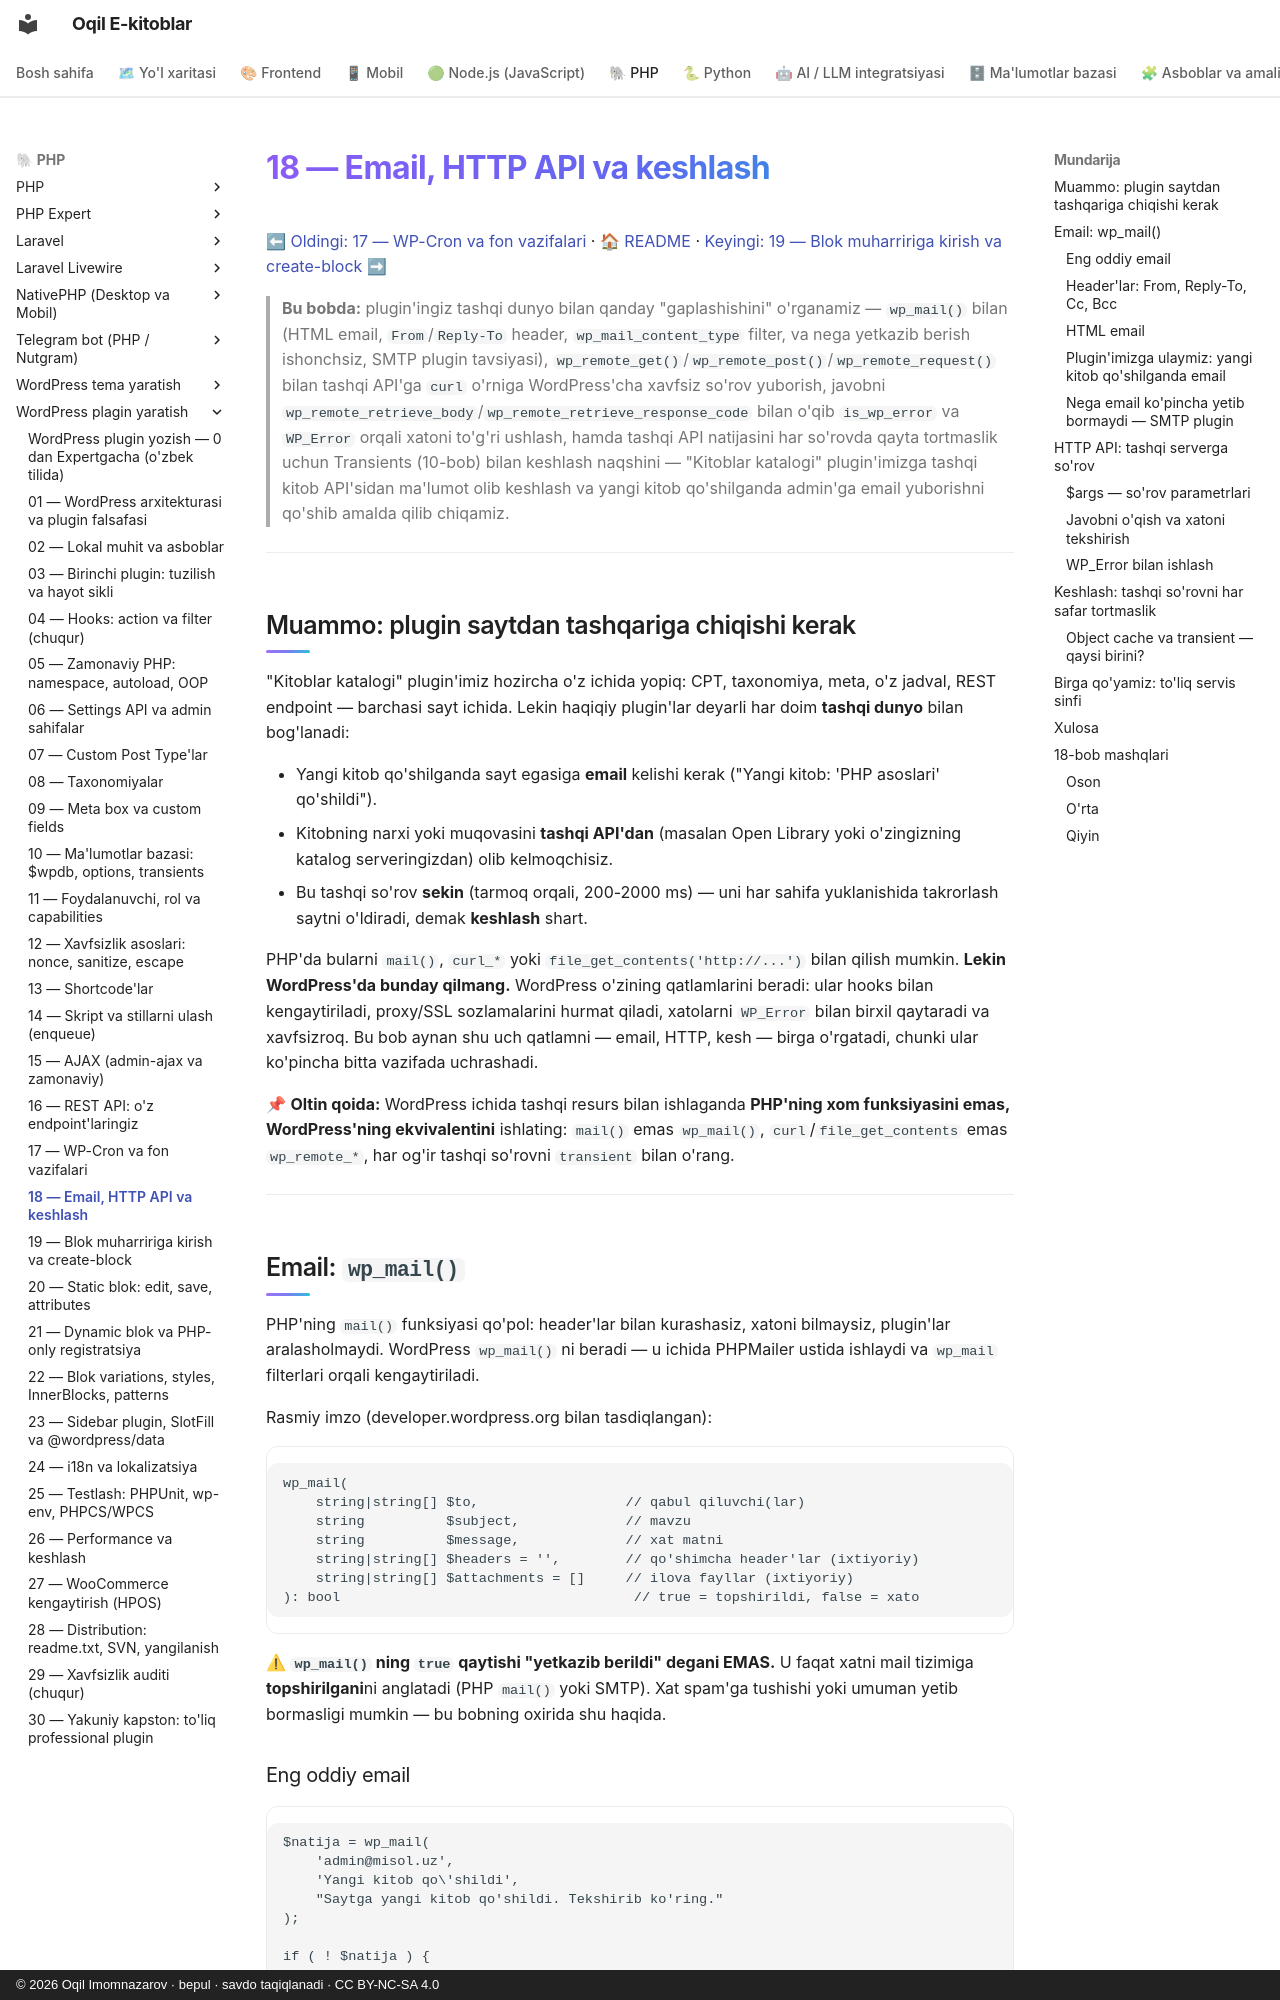

repository: iOqil/e-book · page: wp-plugin/18-email-http-cache/index.html · generator: mkdocs · copyright: © 2026 Oqil Imomnazarov · bepul · savdo taqiqlanadi · CC BY-NC-SA 4.0

# 18 — Email, HTTP API va keshlash

[⬅ Oldingi: 17 — WP-Cron va fon vazifalari](./17-wp-cron.md) · [🏠 README](./README.md) · [Keyingi: 19 — Blok muharririga kirish va create-block ➡](./19-blok-kirish-create-block.md)

> **Bu bobda:** plugin'ingiz tashqi dunyo bilan qanday "gaplashishini" o'rganamiz — `wp_mail()` bilan (HTML email, `From`/`Reply-To` header, `wp_mail_content_type` filter, va nega yetkazib berish ishonchsiz, SMTP plugin tavsiyasi), `wp_remote_get()`/`wp_remote_post()`/`wp_remote_request()` bilan tashqi API'ga `curl` o'rniga WordPress'cha xavfsiz so'rov yuborish, javobni `wp_remote_retrieve_body`/`wp_remote_retrieve_response_code` bilan o'qib `is_wp_error` va `WP_Error` orqali xatoni to'g'ri ushlash, hamda tashqi API natijasini har so'rovda qayta tortmaslik uchun Transients (10-bob) bilan keshlash naqshini — "Kitoblar katalogi" plugin'imizga tashqi kitob API'sidan ma'lumot olib keshlash va yangi kitob qo'shilganda admin'ga email yuborishni qo'shib amalda qilib chiqamiz.

---

## Muammo: plugin saytdan tashqariga chiqishi kerak

"Kitoblar katalogi" plugin'imiz hozircha o'z ichida yopiq: CPT, taxonomiya, meta, o'z jadval, REST endpoint — barchasi sayt ichida. Lekin haqiqiy plugin'lar deyarli har doim **tashqi dunyo** bilan bog'lanadi:

- Yangi kitob qo'shilganda sayt egasiga **email** kelishi kerak ("Yangi kitob: 'PHP asoslari' qo'shildi").
- Kitobning narxi yoki muqovasini **tashqi API'dan** (masalan Open Library yoki o'zingizning katalog serveringizdan) olib kelmoqchisiz.
- Bu tashqi so'rov **sekin** (tarmoq orqali, 200-2000 ms) — uni har sahifa yuklanishida takrorlash saytni o'ldiradi, demak **keshlash** shart.

PHP'da bularni `mail()`, `curl_*` yoki `file_get_contents('http://...')` bilan qilish mumkin. **Lekin WordPress'da bunday qilmang.** WordPress o'zining qatlamlarini beradi: ular hooks bilan kengaytiriladi, proxy/SSL sozlamalarini hurmat qiladi, xatolarni `WP_Error` bilan birxil qaytaradi va xavfsizroq. Bu bob aynan shu uch qatlamni — email, HTTP, kesh — birga o'rgatadi, chunki ular ko'pincha bitta vazifada uchrashadi.

📌 **Oltin qoida:** WordPress ichida tashqi resurs bilan ishlaganda **PHP'ning xom funksiyasini emas, WordPress'ning ekvivalentini** ishlating: `mail()` emas `wp_mail()`, `curl`/`file_get_contents` emas `wp_remote_*`, har og'ir tashqi so'rovni `transient` bilan o'rang.

---

## Email: `wp_mail()`

PHP'ning `mail()` funksiyasi qo'pol: header'lar bilan kurashasiz, xatoni bilmaysiz, plugin'lar aralasholmaydi. WordPress `wp_mail()` ni beradi — u ichida PHPMailer ustida ishlaydi va `wp_mail` filterlari orqali kengaytiriladi.

Rasmiy imzo (developer.wordpress.org bilan tasdiqlangan):

```php
wp_mail(
    string|string[] $to,                  // qabul qiluvchi(lar)
    string          $subject,             // mavzu
    string          $message,             // xat matni
    string|string[] $headers = '',        // qo'shimcha header'lar (ixtiyoriy)
    string|string[] $attachments = []     // ilova fayllar (ixtiyoriy)
): bool                                    // true = topshirildi, false = xato
```

⚠ **`wp_mail()` ning `true` qaytishi "yetkazib berildi" degani EMAS.** U faqat xatni mail tizimiga **topshirilgani**ni anglatadi (PHP `mail()` yoki SMTP). Xat spam'ga tushishi yoki umuman yetib bormasligi mumkin — bu bobning oxirida shu haqida.
